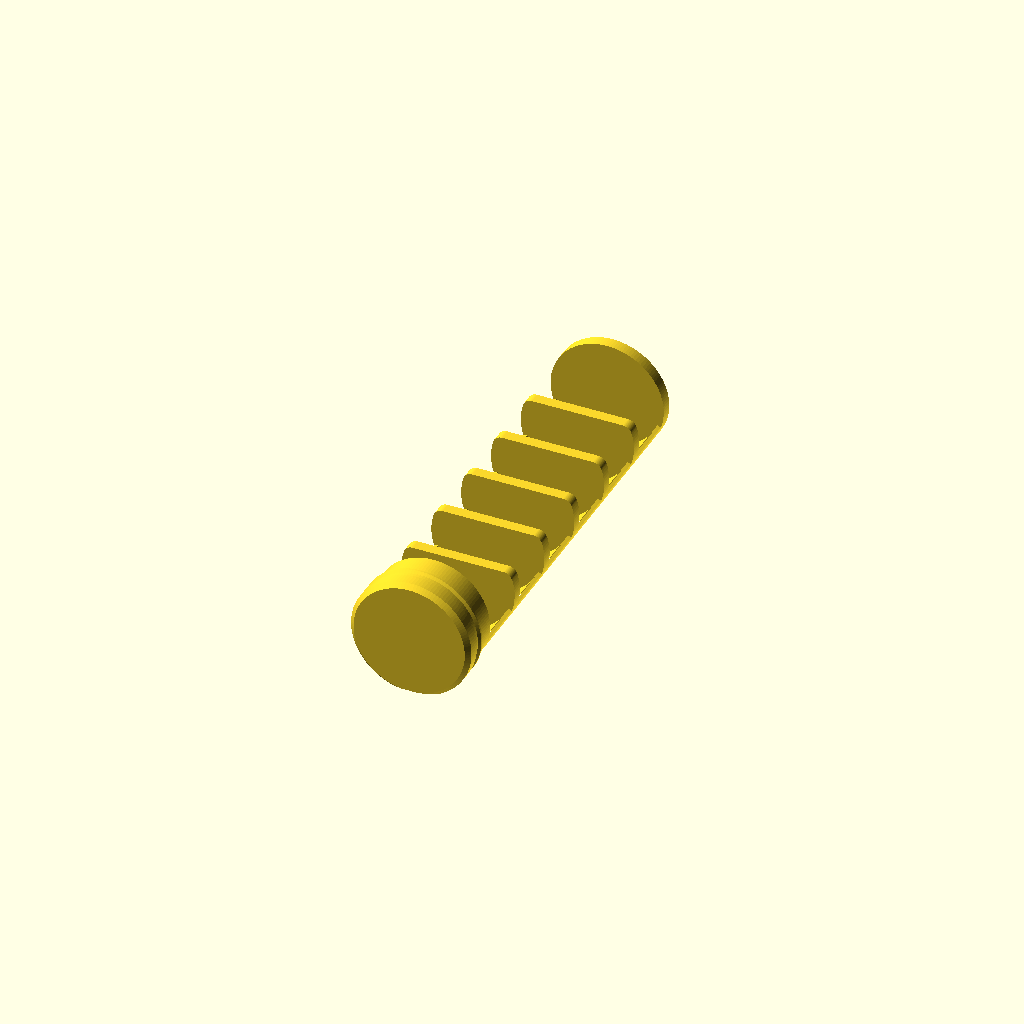
Cell 1 — every parameter at its default value.
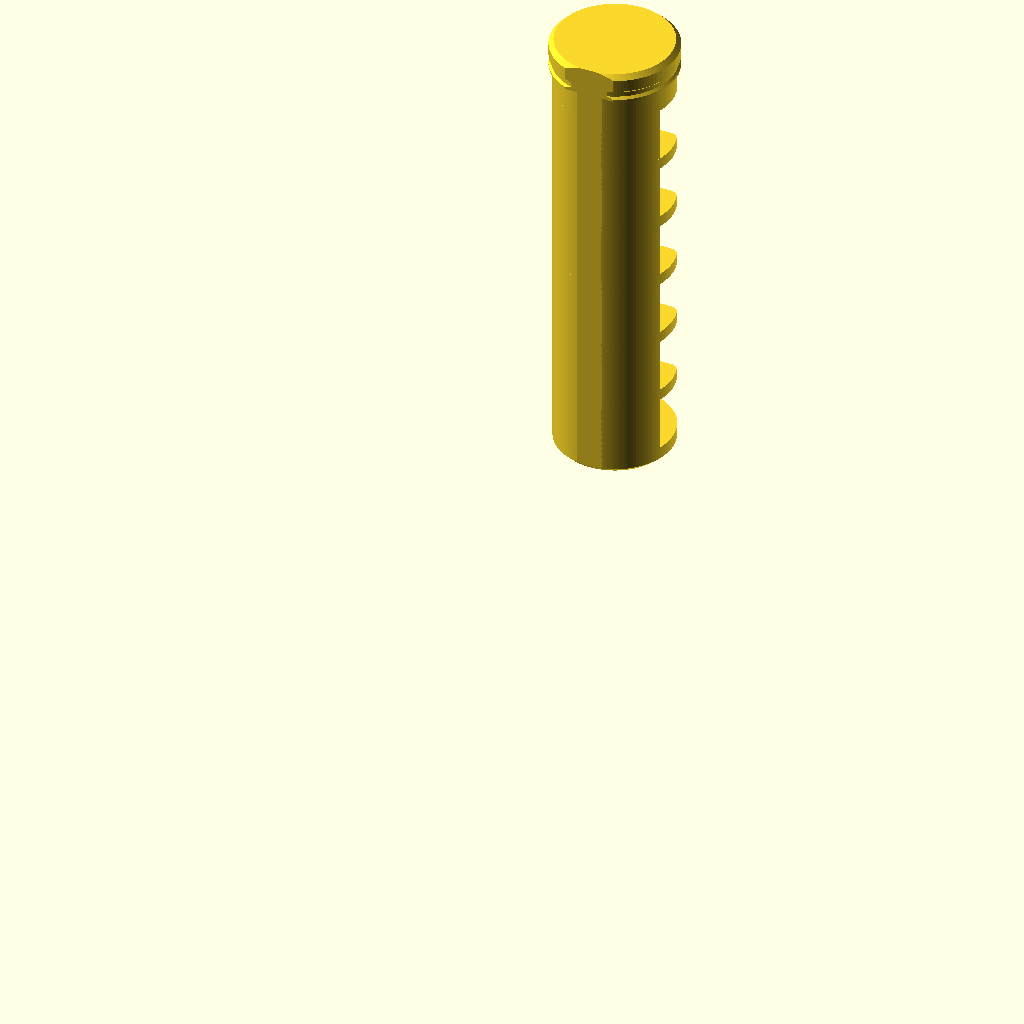
Cell 2 — print_orient set to false, the other parameters unchanged.
All cells are drawn from one camera (rotation 55°, 0°, 25°, orthographic, colour scheme Cornfield), so only the parameter changes between them.
Source of the model, coin-cell-sleeve/battery_daddy_coin_sleeve.scad:
// Battery Daddy coin-cell sleeve: generic, v2.8
// v2.8: D tube OD 33.568 -> 32.968 (fit test: 32.97 cup fits every D slot). D tube ID, cartridge, head and snap
//       moved in by 0.30 mm radius together, so the 0.905 wall and the 0.229 mm friction gap are unchanged. AA unchanged.
// v2.7: added CR2032 and CR2025 (D slot). No geometry changes to the existing sleeves.
// v2.6: v2.5's 0.60 mm AA tube wall printed as ~0.80 (slicer widened it), so OD came out 14.4. Wall restored to
//       0.708 (prints true, per v2.4) and the tube ID + whole AA cartridge (body, head, snap) moved in by 0.1075 mm
//       radius, keeping the tuned 0.2145 mm friction gap. AA tube OD model 14.23 -> prints ~14.20. LR44 side walls
//       end at 72 deg (tips kept >= ~0.42 mm). D sleeve unchanged.
// v2.5: AA tube OD 14.444 -> 14.23 mm (v2.4 printed at 14.41 and was tight in some slots; target ~14.20 as printed).
//       Tube ID unchanged, so cartridge friction is unchanged. AA tube wall 0.71 -> 0.60 mm.
// v2.4: tube sizes baked in from Chris's tuned print (tube scaled XY 101% AA / 100.5% D gave the right friction):
//       tube ID = that printed ID; tube OD = printed OD - 0.1 mm (AA) / - 0.2 mm (D) for loose fit in any slot.
//       Cartridge, head, snap and pockets unchanged. Total height = battery height (AA 50.3, D 61.3) so the
//       cartridge can't slide out when the case is turned over; spare height goes into the solid top section.
//       Print everything at 100%.
// v2.3: bottom disc back to full cartridge diameter (kept 1.8 mm thickness and 0.5 mm lead-in chamfer).
// v2.2: bottom disc 1.2 -> 1.8 mm thick, 0.2 mm smaller radius than the cartridge, 0.5 mm lead-in chamfer;
//       AA tube floor 0.8 -> 0.6 mm to pay for the height.
// v2.1: LR621/LR754/CR1620 side walls cut back to the cell's widest point (cells were sitting in a deep slot).
// One model for any coin/button cell in a Battery Daddy AA or D slot.
// Design = proven LR44 v1.3: pocketed cartridge in a closed-bottom tube, 1.2 mm shelves trimmed at the
// front, solid back spine, snap-on cap (bead into a groove on the cartridge head), stacked blue label.
// Units: mm. Axis = Z. Front (cell exit side) = +Y, back = -Y.
//
// Copyright (c) 2026 Chris Denney. Licensed under CC BY-SA 4.0 (see LICENSE).

/* ---------- selection (override with -D) ---------- */
cell = "LR44";          // "LR44" | "LR621" | "LR754" | "CR1620" | "CR2032" | "CR2025"
part = "core";          // "core" | "tube" | "cap_body" | "cap_text" | "assembly"
n_override = 0;         // 0 = as many cells as fit under the lid
print_orient = true;

/* ---------- presets: [name, dia max, thick max, slot, line1, line2, label letter height] ---------- */
presets = [
    ["LR44",   11.6, 5.40, "AA", "LR", "44",   5.0],
    ["LR621",   6.8, 2.15, "AA", "LR", "621",  3.9],
    ["LR754",   7.9, 5.40, "AA", "LR", "754",  4.1],
    ["CR1620", 16.0, 2.00, "D",  "CR", "1620", 7.2],
    ["CR2032", 20.0, 3.20, "D",  "CR", "2032", 7.2],
    ["CR2025", 20.0, 2.50, "D",  "CR", "2025", 7.2]
];
P = presets[search([cell], presets, 1, 0)[0]];
cell_d = P[1]; cell_h = P[2]; slot = P[3];
label_lines = [P[4], P[5]]; line_h = P[6]; line_gap = (slot=="D") ? 1.8 : 1.0; text_d = 0.6;

/* ---------- Battery Daddy slots ---------- */
slot_d     = (slot=="D") ? 34.2 : 14.9;      // nominal slot size; used for the cap only (cap sits above the slot)
target_h   = (slot=="D") ? 61.3 : 50.3;      // total assembly height = battery height (D 61.5 / AA 50.5 max) - 0.2
// Tube: tuned on real prints (v2.3 tube printed at XY 101% AA / 100.5% D gave the right cartridge friction)
R_in       = (slot=="D") ? 15.579 : 6.407;   // tube ID 31.158 / 12.814
R_out      = (slot=="D") ? 16.484 : 7.115;   // tube OD 32.968 (fit-tested) / 14.23 (prints ~14.20)
wall       = R_out - R_in;                   // 0.905 / 0.708 (>= 0.7 so the slicer prints it true)
core_r     = (slot=="D") ? 15.35 : 6.1925;   // cartridge body (gap to tube 0.229 / 0.2145 mm = tuned friction)

/* ---------- pockets ---------- */
pocket_r = cell_d/2 + 0.15;
pocket_h = cell_h + 0.4;
shelf    = 1.2; base_h = 1.8; top_min = 0.8;     // top_h (solid section under the head) is set below
base_r   = core_r;           // bottom disc: full cartridge diameter (v2.3)
base_ch  = 0.5;              // lead-in chamfer on the bottom edge
// LR44 keeps its v1.3 values; smaller cells sit forward so the back spine is thick
e        = (cell=="LR44") ? 0.5 : core_r - pocket_r;
rail_max = (cell=="LR44") ? 72 : 180;        // 180 = walls wrap right up to the exit path
shelf_front = (cell=="LR44") ? 2.5 : e + 0.17*cell_d;
flat_y   = -(core_r - 0.15);                 // print flat on the back
floor_h  = (slot=="D") ? 0.8 : 0.6; floor_gap = 0.2;

/* ---------- snap joint (scaled from the tube) ---------- */
head_r   = core_r + 0.40;  // 6.5925 / 15.75; rests on the tube rim (overlap 0.1855 / 0.171)
head_h   = 3.0; head_ch = 0.5;
groove_z0 = 0.2; groove_z1 = 1.2; groove_r = head_r - 0.25;
cap_r    = slot_d/2;
skirt_ri = head_r + 0.10;
skirt_gap = 0.1;
bead_r   = head_r - 0.15;  // 0.15 mm snap interference
face_t   = 1.2;
slits    = (slot=="D") ? 6 : 4; slit_w = 0.8;

fixed_h = floor_h + floor_gap + base_h + top_min + head_h + face_t;
n_fit   = floor((target_h - fixed_h + shelf) / (pocket_h + shelf));
n       = (n_override > 0) ? n_override : n_fit;
top_h   = target_h - (fixed_h - top_min) - (n*pocket_h + (n-1)*shelf);   // spare height goes here
max_height = target_h;

core_top = base_h + n*pocket_h + (n-1)*shelf + top_h;
tube_h   = floor_h + floor_gap + core_top;
total_h  = tube_h + head_h + face_t;
skirt_h  = head_h - skirt_gap;

$fn = (slot=="D") ? 180 : 120;

/* ---------- cartridge ---------- */
module pocket_cut2d() {
    translate([0,e]) circle(r=pocket_r);
    translate([-pocket_r, e]) square([2*pocket_r, 40]);
    // v2.1: side walls stop at the cell's widest point, so the front half of every cell is exposed (as on the LR44)
    if (cell != "LR44") translate([-50, e]) square([100, 50]);
    if (rail_max < 180) {
        s = 60;
        polygon([[0,0],[ s*sin(rail_max), -s*cos(rail_max)],[ s, s],[-s, s],[-s*sin(rail_max), -s*cos(rail_max)]]);
    }
}
module spine2d() { difference() { circle(r=core_r); pocket_cut2d(); } }
module shelf2d() {
    offset(r=1) offset(delta=-1)
        intersection() { circle(r=core_r); translate([-40,-40]) square([80, 40+shelf_front]); }
}
function pz(i) = base_h + i*(pocket_h+shelf);
ov = 0.01;

module head() {
    rotate_extrude() polygon([
        [0,0], [head_r,0], [head_r,groove_z0],
        [groove_r, groove_z0+0.25], [groove_r, groove_z1-0.25], [head_r, groove_z1],
        [head_r, head_h-head_ch], [head_r-head_ch, head_h], [0, head_h]]);
}
module core() {
    intersection() {
        union() {
            cylinder(r1=base_r-base_ch, r2=base_r, h=base_ch);
            translate([0,0,base_ch]) cylinder(r=base_r, h=base_h-base_ch);
            for (i=[0:n-1]) {
                // small overlaps (ov) keep stacked pieces fused into one solid
                translate([0,0,pz(i)-ov]) linear_extrude(pocket_h+2*ov) spine2d();
                if (i<n-1) translate([0,0,pz(i)+pocket_h-ov]) linear_extrude(shelf+2*ov) shelf2d();
            }
            translate([0,0,core_top-top_h-ov]) cylinder(r=core_r, h=top_h+ov);
            translate([0,0,core_top]) head();
        }
        translate([-50, flat_y, -1]) cube([100, 100, core_top+head_h+2]);
    }
}

/* ---------- tube ---------- */
module tube() {
    difference() {
        cylinder(r=R_out, h=tube_h);
        translate([0,0,floor_h]) cylinder(r=R_in, h=tube_h);
    }
}

/* ---------- cap (z = 0 at skirt bottom) ---------- */
module cap_solid() {
    bz = groove_z0 + 0.1 - skirt_gap;
    difference() {
        rotate_extrude() polygon([
            [skirt_ri, 0], [cap_r-0.3, 0], [cap_r, 0.3],
            [cap_r, skirt_h+face_t], [0, skirt_h+face_t], [0, skirt_h],
            [skirt_ri, skirt_h],
            [skirt_ri, bz+0.85], [bead_r, bz+0.60], [bead_r, bz+0.40], [skirt_ri, bz+0.15]]);
        for (k=[0:slits-1]) rotate(45 + k*360/slits)
            translate([skirt_ri-1, -slit_w/2, -1]) cube([cap_r-skirt_ri+2, slit_w, skirt_h+1]);
    }
}
module label_text() {
    nl = len(label_lines);
    translate([0,0,skirt_h+face_t-text_d]) linear_extrude(text_d+0.01)
        for (k=[0:nl-1]) translate([0, ((nl-1)/2 - k)*(line_h+line_gap)])
            resize([0, line_h], auto=true)
                text(label_lines[k], font="DejaVu Sans:style=Bold", halign="center", valign="center");
}
module cap_body() { difference() { cap_solid(); label_text(); } }
module cap_text() { intersection() { cap_solid(); label_text(); } }

/* ---------- assembly / print ---------- */
module assembly() {
    color("white", 0.5) tube();
    color("white") translate([0,0,floor_h+floor_gap]) core();
    translate([0,0,tube_h+skirt_gap]) { color("white") cap_body(); color("royalblue") cap_text(); }
}
module print_core() { translate([0,0,-flat_y]) rotate([90,0,0]) core(); }
module print_cap()  { translate([0,0,skirt_h+face_t]) rotate([180,0,0]) children(); }

echo(str("CELL=", cell, " N=", n, " TOTAL_HEIGHT=", total_h, " LIMIT=", max_height,
         " E=", e, " SPINE_BACK=", core_r-(pocket_r-e), " CELL_FRONT_GAP=", R_in-(e+cell_d/2)));

if (part=="core")          { if (print_orient) print_core(); else core(); }
else if (part=="tube")     tube();
else if (part=="cap_body") { if (print_orient) print_cap() cap_body(); else cap_body(); }
else if (part=="cap_text") { if (print_orient) print_cap() cap_text(); else cap_text(); }
else if (part=="assembly") assembly();
Customizer parameters (derived from the source; name, type, default, range or options):
cell: string, default "LR44"
part: string, default "core"
n_override: number, default 0
print_orient: bool, default true
base_ch: number, default 0.5
skirt_gap: number, default 0.1
face_t: number, default 1.2
